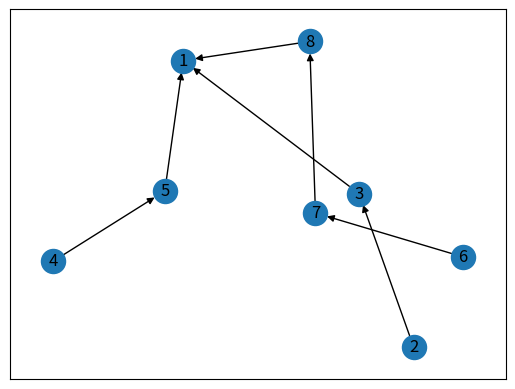

This chart was generated by the following Python code:
#!/usr/bin/env python
# -*- coding: utf-8 -*-

import networkx as nx
import matplotlib.pyplot as plt


simple_graph = nx.Graph()
simple_graph = nx.DiGraph()
simple_graph.add_node(1)
simple_graph.add_nodes_from([2,3,4,5,6,7,8])

#simple_graph.add_edge(1,2)
simple_graph.add_edges_from([(2,3),(4,5),(6,7),(7,8),(3,1),(5,1),(8,1)])
print(list(simple_graph.pred[1]))
nx.draw_networkx(simple_graph)
plt.show()
